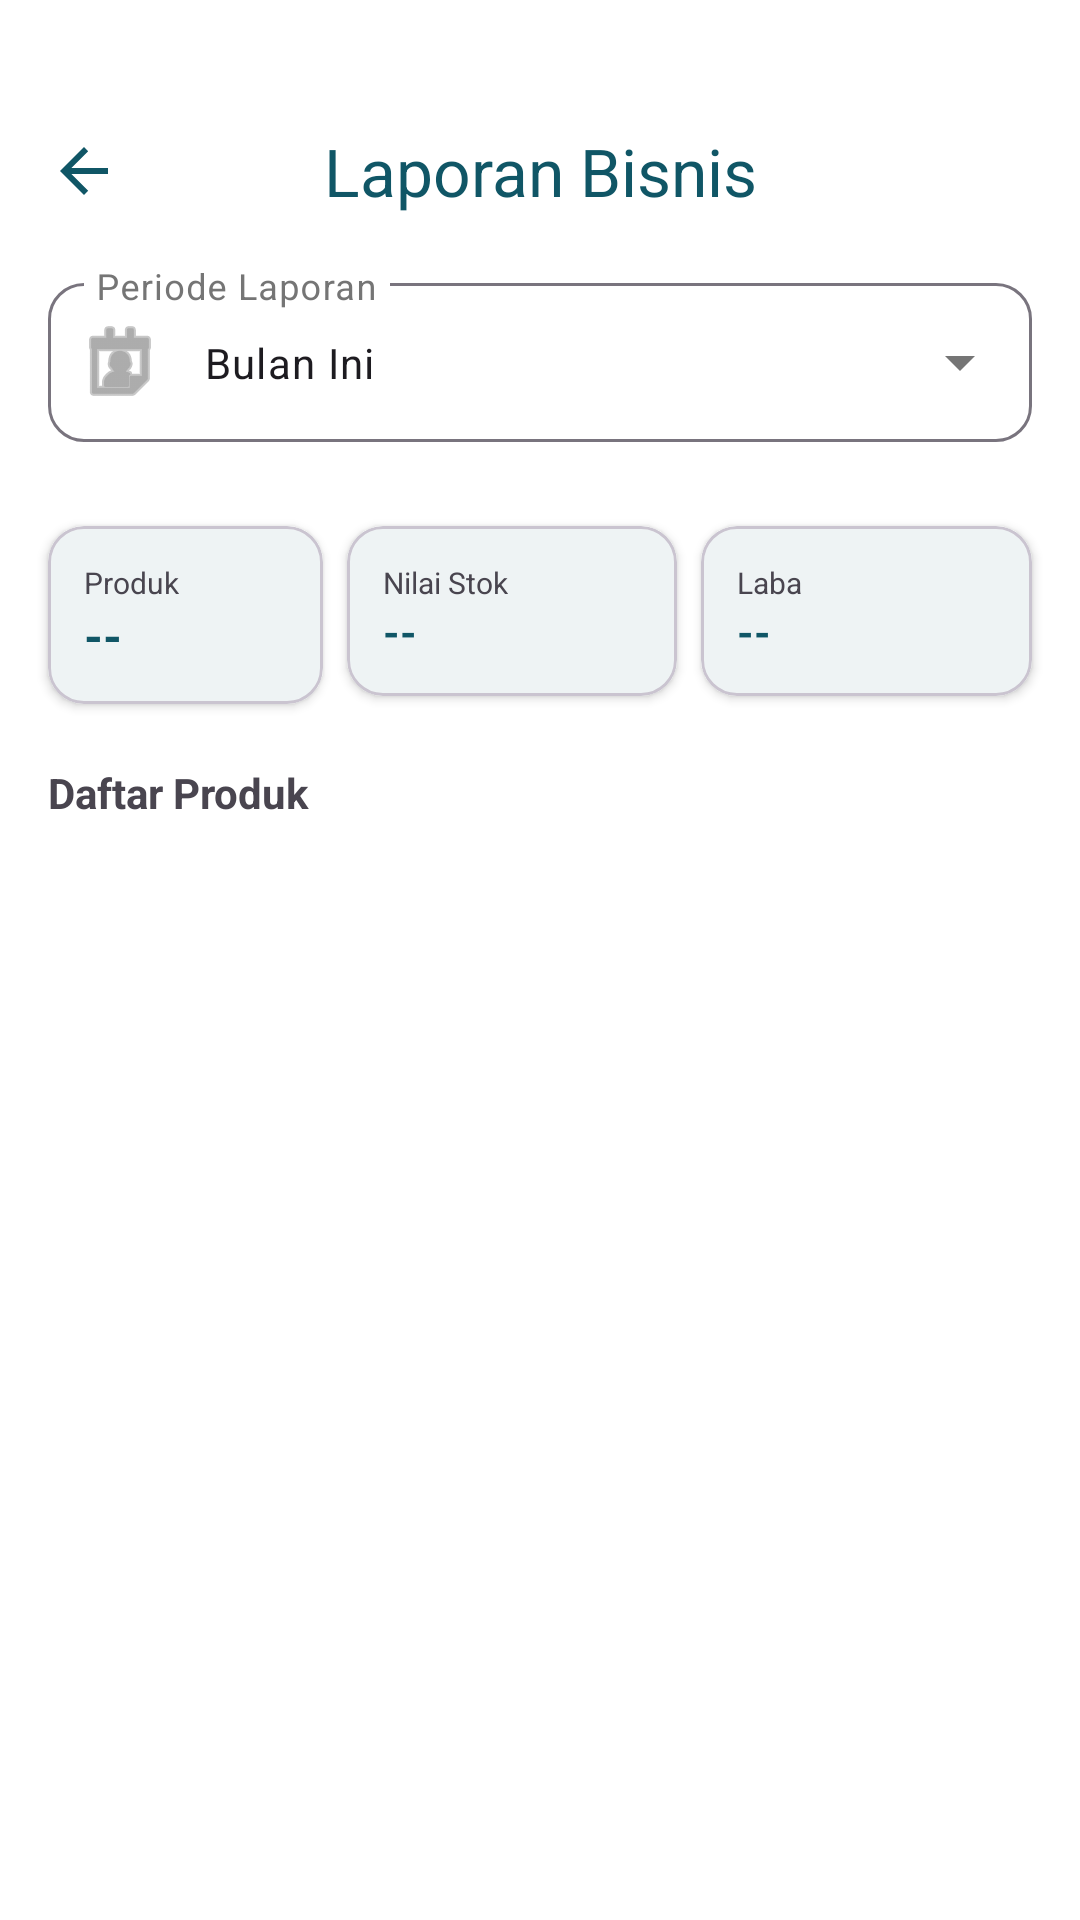

Android layout source for this screen:
<!-- AndroidManifest.xml: application theme Theme.Penjualan -->
<!-- res/layout/activity_laporan.xml -->
<?xml version="1.0" encoding="utf-8"?>
<androidx.constraintlayout.widget.ConstraintLayout
    xmlns:android="http://schemas.android.com/apk/res/android"
    xmlns:app="http://schemas.android.com/apk/res-auto"
    xmlns:tools="http://schemas.android.com/tools"
    android:layout_width="match_parent"
    android:layout_height="match_parent"
    android:background="?attr/colorSurface"
    tools:context=".LaporanActivity">

    <com.google.android.material.appbar.AppBarLayout
        android:id="@+id/appBar"
        android:layout_width="match_parent"
        android:layout_height="wrap_content"
        android:background="?attr/colorSurface"
        android:paddingTop="25dp"
        app:elevation="0dp"
        app:layout_constraintTop_toTopOf="parent">

        <com.google.android.material.appbar.MaterialToolbar
            android:id="@+id/toolbar"
            android:layout_width="match_parent"
            android:layout_height="?attr/actionBarSize"
            app:title="Laporan Bisnis"
            app:titleCentered="true"
            app:titleTextColor="@color/teal_deep"
            app:navigationIcon="?homeAsUpIndicator"
            app:navigationIconTint="@color/teal_deep" />

        <LinearLayout
            android:layout_width="match_parent"
            android:layout_height="wrap_content"
            android:paddingHorizontal="16dp"
            android:paddingBottom="16dp">

            <com.google.android.material.textfield.TextInputLayout
                style="@style/Widget.Material3.TextInputLayout.OutlinedBox.ExposedDropdownMenu"
                android:layout_width="match_parent"
                android:layout_height="wrap_content"
                android:hint="Periode Laporan"
                app:boxCornerRadiusTopStart="12dp"
                app:boxCornerRadiusTopEnd="12dp"
                app:boxCornerRadiusBottomStart="12dp"
                app:boxCornerRadiusBottomEnd="12dp"
                app:startIconDrawable="@android:drawable/ic_menu_my_calendar">

                <AutoCompleteTextView
                    android:id="@+id/spinner_tanggal"
                    android:layout_width="match_parent"
                    android:layout_height="wrap_content"
                    android:inputType="none"
                    android:text="Bulan Ini"
                    android:textSize="14sp" />
            </com.google.android.material.textfield.TextInputLayout>
        </LinearLayout>
    </com.google.android.material.appbar.AppBarLayout>

    <androidx.core.widget.NestedScrollView
        android:layout_width="match_parent"
        android:layout_height="0dp"
        app:layout_constraintTop_toBottomOf="@id/appBar"
        app:layout_constraintBottom_toBottomOf="parent"
        android:fillViewport="true">

        <LinearLayout
            android:layout_width="match_parent"
            android:layout_height="wrap_content"
            android:orientation="vertical"
            android:paddingBottom="24dp">

            <LinearLayout
                android:layout_width="match_parent"
                android:layout_height="wrap_content"
                android:orientation="horizontal"
                android:paddingHorizontal="12dp"
                android:paddingTop="8dp">

                <com.google.android.material.card.MaterialCardView
                    android:layout_width="0dp"
                    android:layout_height="wrap_content"
                    android:layout_weight="1"
                    android:layout_margin="4dp"
                    app:cardCornerRadius="12dp"
                    app:cardElevation="2dp">
                    <LinearLayout
                        android:layout_width="match_parent"
                        android:layout_height="wrap_content"
                        android:orientation="vertical"
                        android:padding="12dp">
                        <TextView android:layout_width="wrap_content" android:layout_height="wrap_content" android:text="Produk" android:textSize="10sp" />
                        <TextView android:id="@+id/tv_total_produk" android:layout_width="wrap_content" android:layout_height="wrap_content" android:text="--" android:textStyle="bold" android:textSize="16sp" android:textColor="@color/teal_deep"/>
                    </LinearLayout>
                </com.google.android.material.card.MaterialCardView>

                <com.google.android.material.card.MaterialCardView
                    android:layout_width="0dp"
                    android:layout_height="wrap_content"
                    android:layout_weight="1.2"
                    android:layout_margin="4dp"
                    app:cardCornerRadius="12dp"
                    app:cardElevation="2dp">
                    <LinearLayout
                        android:layout_width="match_parent"
                        android:layout_height="wrap_content"
                        android:orientation="vertical"
                        android:padding="12dp">
                        <TextView android:layout_width="wrap_content" android:layout_height="wrap_content" android:text="Nilai Stok" android:textSize="10sp" />
                        <TextView android:id="@+id/tv_total_nilai" android:layout_width="wrap_content" android:layout_height="wrap_content" android:text="--" android:textStyle="bold" android:textSize="14sp" android:textColor="@color/teal_deep"/>
                    </LinearLayout>
                </com.google.android.material.card.MaterialCardView>

                <com.google.android.material.card.MaterialCardView
                    android:layout_width="0dp"
                    android:layout_height="wrap_content"
                    android:layout_weight="1.2"
                    android:layout_margin="4dp"
                    app:cardCornerRadius="12dp"
                    app:cardElevation="2dp">
                    <LinearLayout
                        android:layout_width="match_parent"
                        android:layout_height="wrap_content"
                        android:orientation="vertical"
                        android:padding="12dp">
                        <TextView android:layout_width="wrap_content" android:layout_height="wrap_content" android:text="Laba" android:textSize="10sp" />
                        <TextView android:id="@+id/tv_total_keuntungan" android:layout_width="wrap_content" android:layout_height="wrap_content" android:text="--" android:textStyle="bold" android:textSize="14sp" android:textColor="@color/teal_deep"/>
                    </LinearLayout>
                </com.google.android.material.card.MaterialCardView>
            </LinearLayout>

            <TextView
                android:layout_width="match_parent"
                android:layout_height="wrap_content"
                android:paddingHorizontal="16dp"
                android:paddingTop="16dp"
                android:paddingBottom="8dp"
                android:text="Daftar Produk"
                android:textStyle="bold"
                android:textSize="14sp" />

            <androidx.recyclerview.widget.RecyclerView
                android:id="@+id/rv_laporan_produk"
                android:layout_width="match_parent"
                android:layout_height="wrap_content"
                android:nestedScrollingEnabled="false" />

            <ProgressBar
                android:id="@+id/view_loading"
                android:layout_width="wrap_content"
                android:layout_height="wrap_content"
                android:layout_gravity="center"
                android:layout_marginTop="32dp"
                android:visibility="gone" />

            <LinearLayout
                android:id="@+id/layout_empty"
                android:layout_width="match_parent"
                android:layout_height="wrap_content"
                android:gravity="center"
                android:layout_marginTop="32dp"
                android:orientation="vertical"
                android:visibility="gone">
                <TextView
                    android:layout_width="wrap_content"
                    android:layout_height="wrap_content"
                    android:text="Data tidak ditemukan" />
            </LinearLayout>

        </LinearLayout>
    </androidx.core.widget.NestedScrollView>

</androidx.constraintlayout.widget.ConstraintLayout>
<!-- resources referenced by this layout -->
<resources>
  <color name="teal_deep">#105666</color>
  <style name="Theme.Penjualan" parent="Base.Theme.Penjualan" />
  <style name="Base.Theme.Penjualan" parent="Theme.Material3.DayNight.NoActionBar">
          
          <item name="colorPrimary">@color/teal_deep</item>
          <item name="colorOnPrimary">@color/cream</item>
          <item name="colorPrimaryContainer">@color/teal_light</item>
          <item name="colorOnPrimaryContainer">@color/white</item>
  
          <item name="colorSecondary">@color/teal_light</item>
          <item name="colorOnSecondary">@color/white</item>
  
          <item name="android:windowBackground">@color/surface_background</item>
          <item name="android:statusBarColor">@color/teal_deep</item>
  
          
          <item name="colorSurface">@color/surface_background</item>
          <item name="colorOnSurface">@color/on_surface</item>
          <item name="colorSurfaceVariant">@color/surface_variant</item>
          <item name="colorOnSurfaceVariant">@color/on_surface_variant</item>
      </style>
  <color name="cream">#F7F4D5</color>
  <color name="teal_light">#1A7D91</color>
  <color name="white">#FFFFFFFF</color>
  <color name="surface_background">#FFFFFF</color>
  <color name="on_surface">#212121</color>
  <color name="surface_variant">#F8F9FA</color>
  <color name="on_surface_variant">#757575</color>
</resources>
